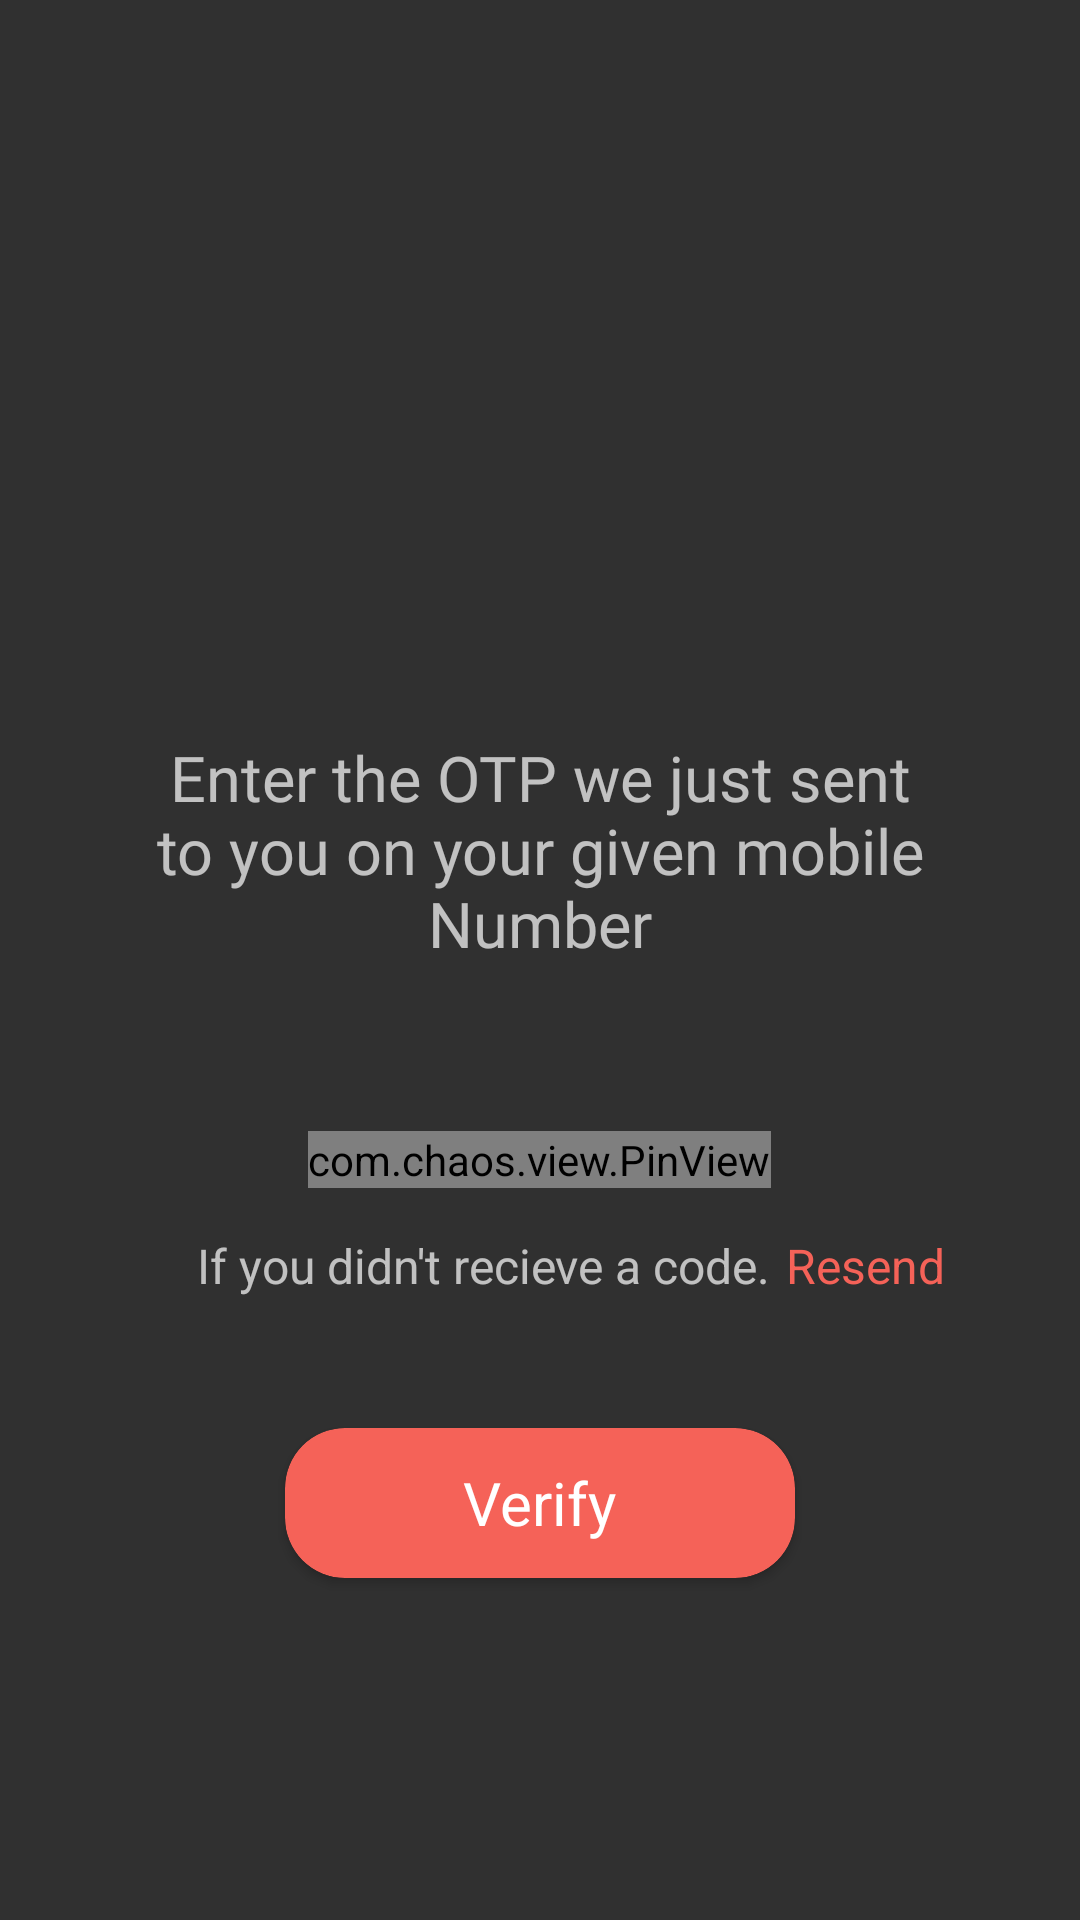

Android layout source for this screen:
<!-- AndroidManifest.xml: application theme Theme.Design.NoActionBar -->
<!-- res/layout/activity_otpscreen.xml -->
<?xml version="1.0" encoding="utf-8"?>
<RelativeLayout xmlns:android="http://schemas.android.com/apk/res/android"
    xmlns:app="http://schemas.android.com/apk/res-auto"
    xmlns:tools="http://schemas.android.com/tools"
    android:layout_width="match_parent"
    android:layout_height="match_parent"
    tools:context="USER.otpscreen">
    <ImageView
        android:id="@+id/imageView"
        android:layout_width="160dp"
        android:layout_height="160dp"
        android:layout_marginTop="50dp"
        android:src="@drawable/im"
        android:layout_centerHorizontal="true"/>

    <TextView
        android:id="@+id/textView"
        android:layout_width="wrap_content"
        android:layout_height="wrap_content"
        android:layout_marginLeft="35dp"
        android:layout_marginRight="35dp"
        android:layout_below="@id/imageView"
        android:textSize="21sp"
        android:textAlignment="center"
        android:layout_marginTop="35dp"
        android:gravity="center"
        android:fontFamily="@font/poppins_medium"
        android:text="Enter the OTP we just sent to you on your given mobile Number" />
    <com.chaos.view.PinView
        android:id="@+id/pinview"
        android:layout_width="wrap_content"
        android:layout_height="wrap_content"
        style="@style/PinWidget.PinView"
        android:textSize="18sp"
        app:itemCount="6"
        android:layout_centerHorizontal="true"
        android:layout_marginTop="55dp"
        android:layout_below="@id/textView"
        app:itemRadius="4dp"
        android:inputType="number"
        android:cursorVisible="true"
        app:itemHeight="48dp"
        app:lineColor="#f56258"/>
    <TextView
        android:layout_width="wrap_content"
        android:layout_height="wrap_content"
        android:text="If you didn't recieve a code."
        android:layout_below="@+id/pinview"
        android:layout_marginTop="15dp"
        android:layout_marginRight="5dp"
        android:layout_toLeftOf="@+id/resend"
        android:textSize="16sp"/>
    <TextView
        android:id="@+id/resend"
        android:layout_width="wrap_content"
        android:layout_height="wrap_content"
        android:text="Resend"
        android:textColor="#f56258"
        android:layout_below="@id/pinview"
        android:layout_marginRight="45dp"
        android:textSize="16sp"
        android:layout_marginTop="15dp"
        android:layout_alignParentRight="true" />
    <androidx.cardview.widget.CardView
        android:id="@+id/verifybutton"
        android:layout_width="170dp"
        android:layout_height="50dp"
        app:cardCornerRadius="20dp"
        android:layout_centerHorizontal="true"
        android:layout_below="@id/pinview"
        android:layout_marginTop="80dp"
        app:cardBackgroundColor="#f56258"
        >

        <TextView
            android:id="@+id/textView22"
            android:layout_width="wrap_content"
            android:layout_height="wrap_content"
            android:layout_gravity="center"
            android:textColor="#fff"
            android:textSize="20sp"
            android:text="Verify" /></androidx.cardview.widget.CardView>
</RelativeLayout>
<!-- resources referenced by this layout -->
<resources>

</resources>
